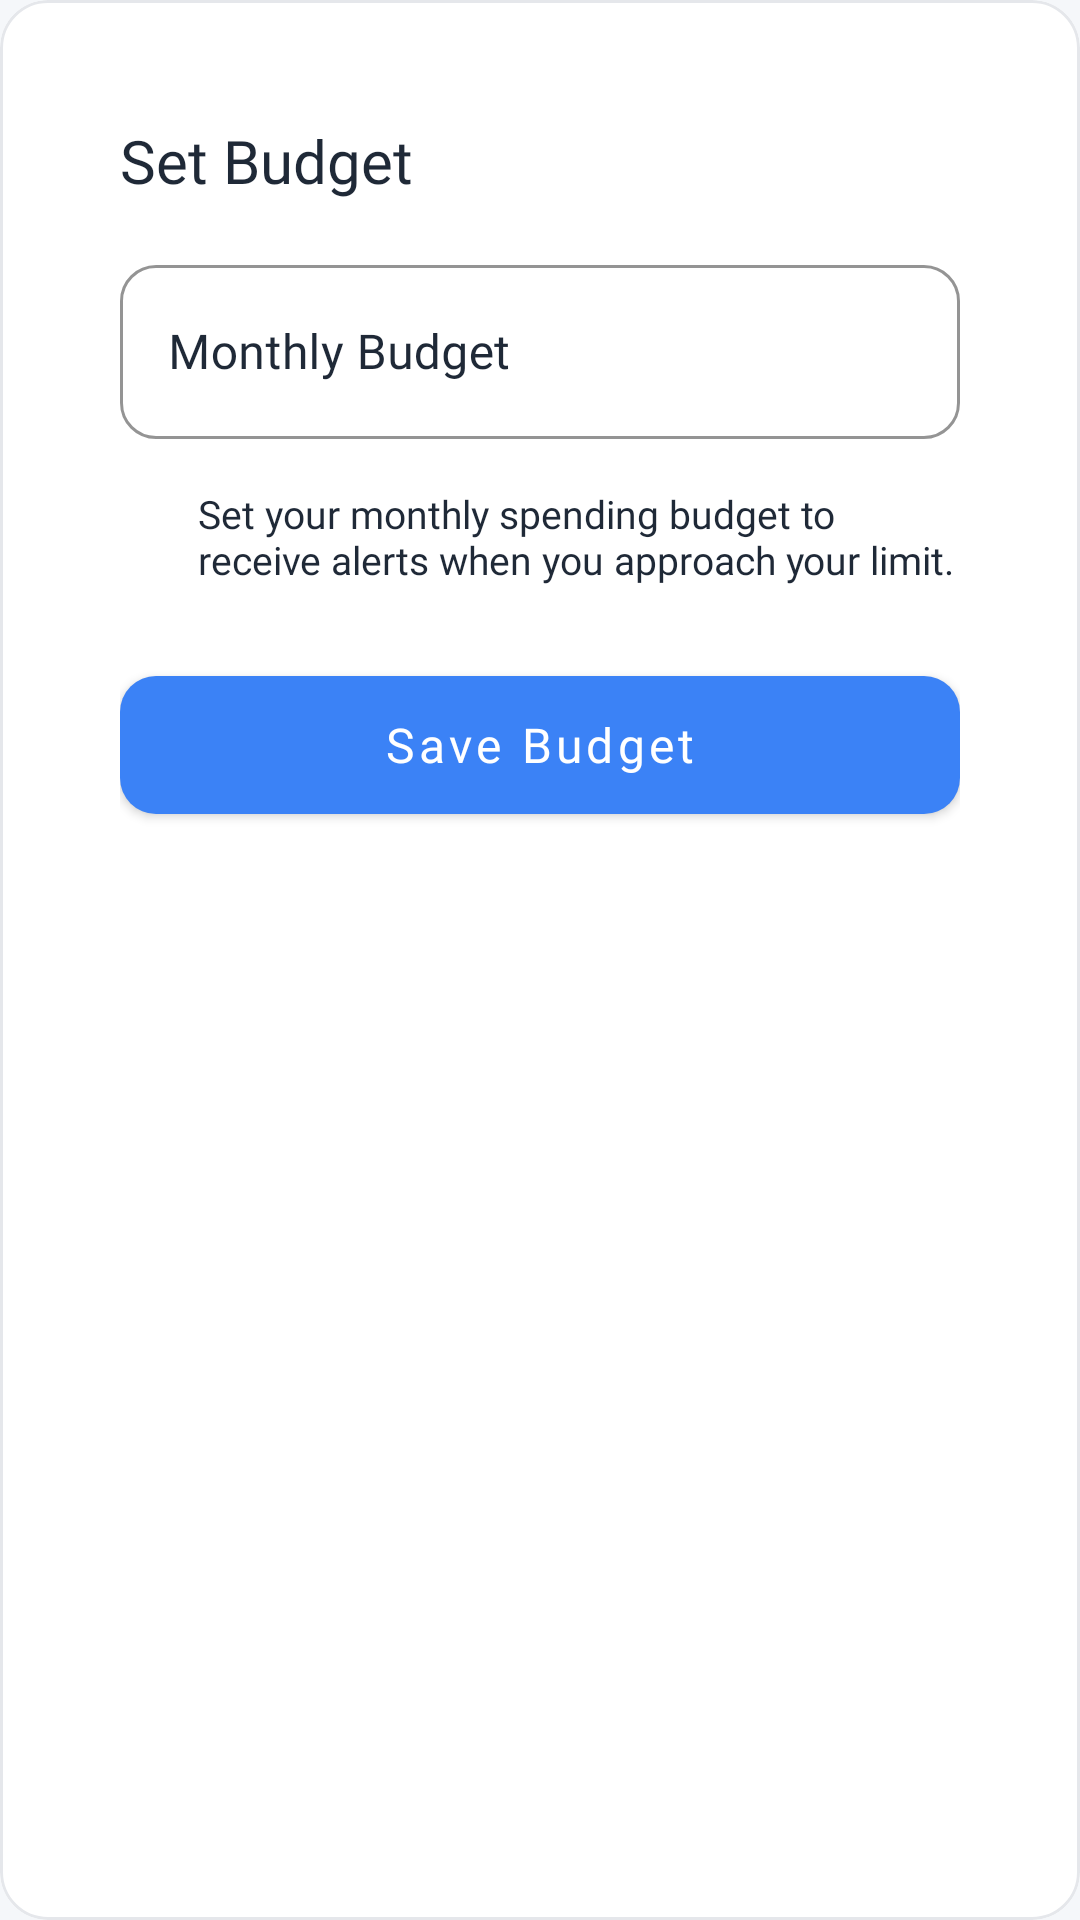

Reconstruct the res/layout file that produces this screen, plus the resources it refers to.
<!-- AndroidManifest.xml: application theme Theme.Finly -->
<!-- res/layout/dialog_set_budget.xml -->
<?xml version="1.0" encoding="utf-8"?>
<com.google.android.material.card.MaterialCardView
    xmlns:android="http://schemas.android.com/apk/res/android"
    xmlns:app="http://schemas.android.com/apk/res-auto"
    android:layout_width="match_parent"
    android:layout_height="wrap_content"
    app:cardCornerRadius="16dp"
    app:cardElevation="0dp"
    app:strokeWidth="1dp"
    app:strokeColor="?attr/colorControlHighlight"
    app:cardBackgroundColor="?attr/colorSurface"
    android:layout_margin="16dp">

    <LinearLayout
        android:layout_width="match_parent"
        android:layout_height="wrap_content"
        android:orientation="vertical"
        android:padding="24dp">

        <TextView
            android:layout_width="match_parent"
            android:layout_height="wrap_content"
            android:text="@string/set_budget"
            android:textSize="20sp"
            android:textColor="?attr/colorOnSurface"
            android:fontFamily="@font/poppins_medium"
            android:layout_marginBottom="16dp"/>

        <com.google.android.material.textfield.TextInputLayout
            android:layout_width="match_parent"
            android:layout_height="wrap_content"
            android:hint="@string/input_monthly_budget"
            app:boxStrokeColor="@color/primary"
            android:textColorHint="?attr/colorOnSurface"
            app:boxCornerRadiusTopStart="12dp"
            app:boxCornerRadiusTopEnd="12dp"
            app:boxCornerRadiusBottomStart="12dp"
            app:boxCornerRadiusBottomEnd="12dp"
            style="@style/Widget.Finly.TextInputLayout">

            <com.google.android.material.textfield.TextInputEditText
                android:id="@+id/et_budget"
                android:layout_width="match_parent"
                android:layout_height="58dp"
                android:inputType="numberDecimal"
                android:fontFamily="@font/poppins"
                android:textSize="16sp"
                android:textColor="?attr/colorOnSurface"
                android:maxLines="1" />
        </com.google.android.material.textfield.TextInputLayout>

        <LinearLayout
            android:layout_width="match_parent"
            android:layout_height="wrap_content"
            android:orientation="horizontal"
            android:layout_marginTop="16dp"
            android:gravity="center_vertical">

            <ImageView
                android:layout_width="18dp"
                android:layout_height="18dp"
                android:contentDescription="@string/help_icon"
                android:src="@drawable/ic_help"
                app:tint="@color/secondary"/>

            <TextView
                android:layout_width="0dp"
                android:layout_height="wrap_content"
                android:layout_weight="1"
                android:layout_marginStart="8dp"
                android:text="@string/set_budget_msg"
                android:textSize="13sp"
                android:fontFamily="@font/poppins"
                android:textColor="?attr/colorOnSurface" />
        </LinearLayout>

        <com.google.android.material.button.MaterialButton
            android:id="@+id/btn_save_budget"
            android:layout_width="match_parent"
            android:layout_height="58dp"
            android:layout_marginTop="24dp"
            android:text="@string/save_budget"
            android:textAllCaps="false"
            android:fontFamily="@font/poppins_medium"
            app:cornerRadius="12dp"
            android:textSize="16sp"
            android:padding="4dp"
            app:backgroundTint="@color/secondary" />
    </LinearLayout>
</com.google.android.material.card.MaterialCardView>
<!-- resources referenced by this layout -->
<resources>
  <color name="primary">#1E4F88</color>
  <color name="secondary">#3B82F6</color>
  <string name="help_icon">Help icon</string>
  <string name="input_monthly_budget">Monthly Budget</string>
  <string name="save_budget">Save Budget</string>
  <string name="set_budget">Set Budget</string>
  <string name="set_budget_msg">Set your monthly spending budget to receive alerts when you approach your limit.</string>
  <style name="Widget.Finly.TextInputLayout" parent="Widget.MaterialComponents.TextInputLayout.OutlinedBox">
          <item name="boxStrokeColor">@color/text_input_box_stroke</item>
          <item name="hintTextColor">@color/accent</item>
      </style>
  <color name="accent">#3B82F6</color>
  <color name="primary_variant">#0D3B66</color>
  <color name="white">#FFFFFF</color>
  <color name="secondary_variant">#2563EB</color>
  <color name="error">#EF4444</color>
  <color name="surface">#FFFFFF</color>
  <color name="text_primary">#1F2937</color>
  <color name="background_light">#F5F7FA</color>
  <color name="text_secondary">#6B7280</color>
  <style name="Widget.Finly.Button" parent="Widget.MaterialComponents.Button">
          <item name="android:textAllCaps">false</item>
          <item name="backgroundTint">@color/accent</item>
          <item name="android:textColor">@color/white</item>
          <item name="cornerRadius">12dp</item>
          <item name="android:paddingTop">12dp</item>
          <item name="android:paddingBottom">12dp</item>
          <item name="android:paddingStart">24dp</item>
          <item name="android:paddingEnd">24dp</item>
      </style>
  <style name="Widget.Finly.CardView" parent="Widget.MaterialComponents.CardView">
          <item name="cardCornerRadius">16dp</item>
          <item name="cardElevation">4dp</item>
          <item name="cardBackgroundColor">@color/surface</item>
          <item name="contentPadding">16dp</item>
      </style>
  <style name="Widget.Finly.BottomNavigation" parent="Widget.MaterialComponents.BottomNavigationView">
          <item name="itemIconTint">@color/bottom_nav_item_colors</item>
          <item name="itemTextColor">@color/bottom_nav_item_colors</item>
          <item name="backgroundTint">@color/surface</item>
          <item name="elevation">8dp</item>
      </style>
  <style name="Widget.Finly.TabLayout" parent="Widget.MaterialComponents.TabLayout">
          <item name="tabIndicatorColor">@color/accent</item>
          <item name="tabSelectedTextColor">@color/accent</item>
          <item name="tabTextColor">@color/text_secondary</item>
          <item name="tabRippleColor">@color/ripple</item>
      </style>
  <style name="Widget.Finly.Switch" parent="Widget.MaterialComponents.CompoundButton.Switch">
          <item name="thumbTint">@color/switch_thumb_color</item>
          <item name="trackTint">@color/switch_track_color</item>
      </style>
  <color name="ripple">#E5E7EB</color>
</resources>
